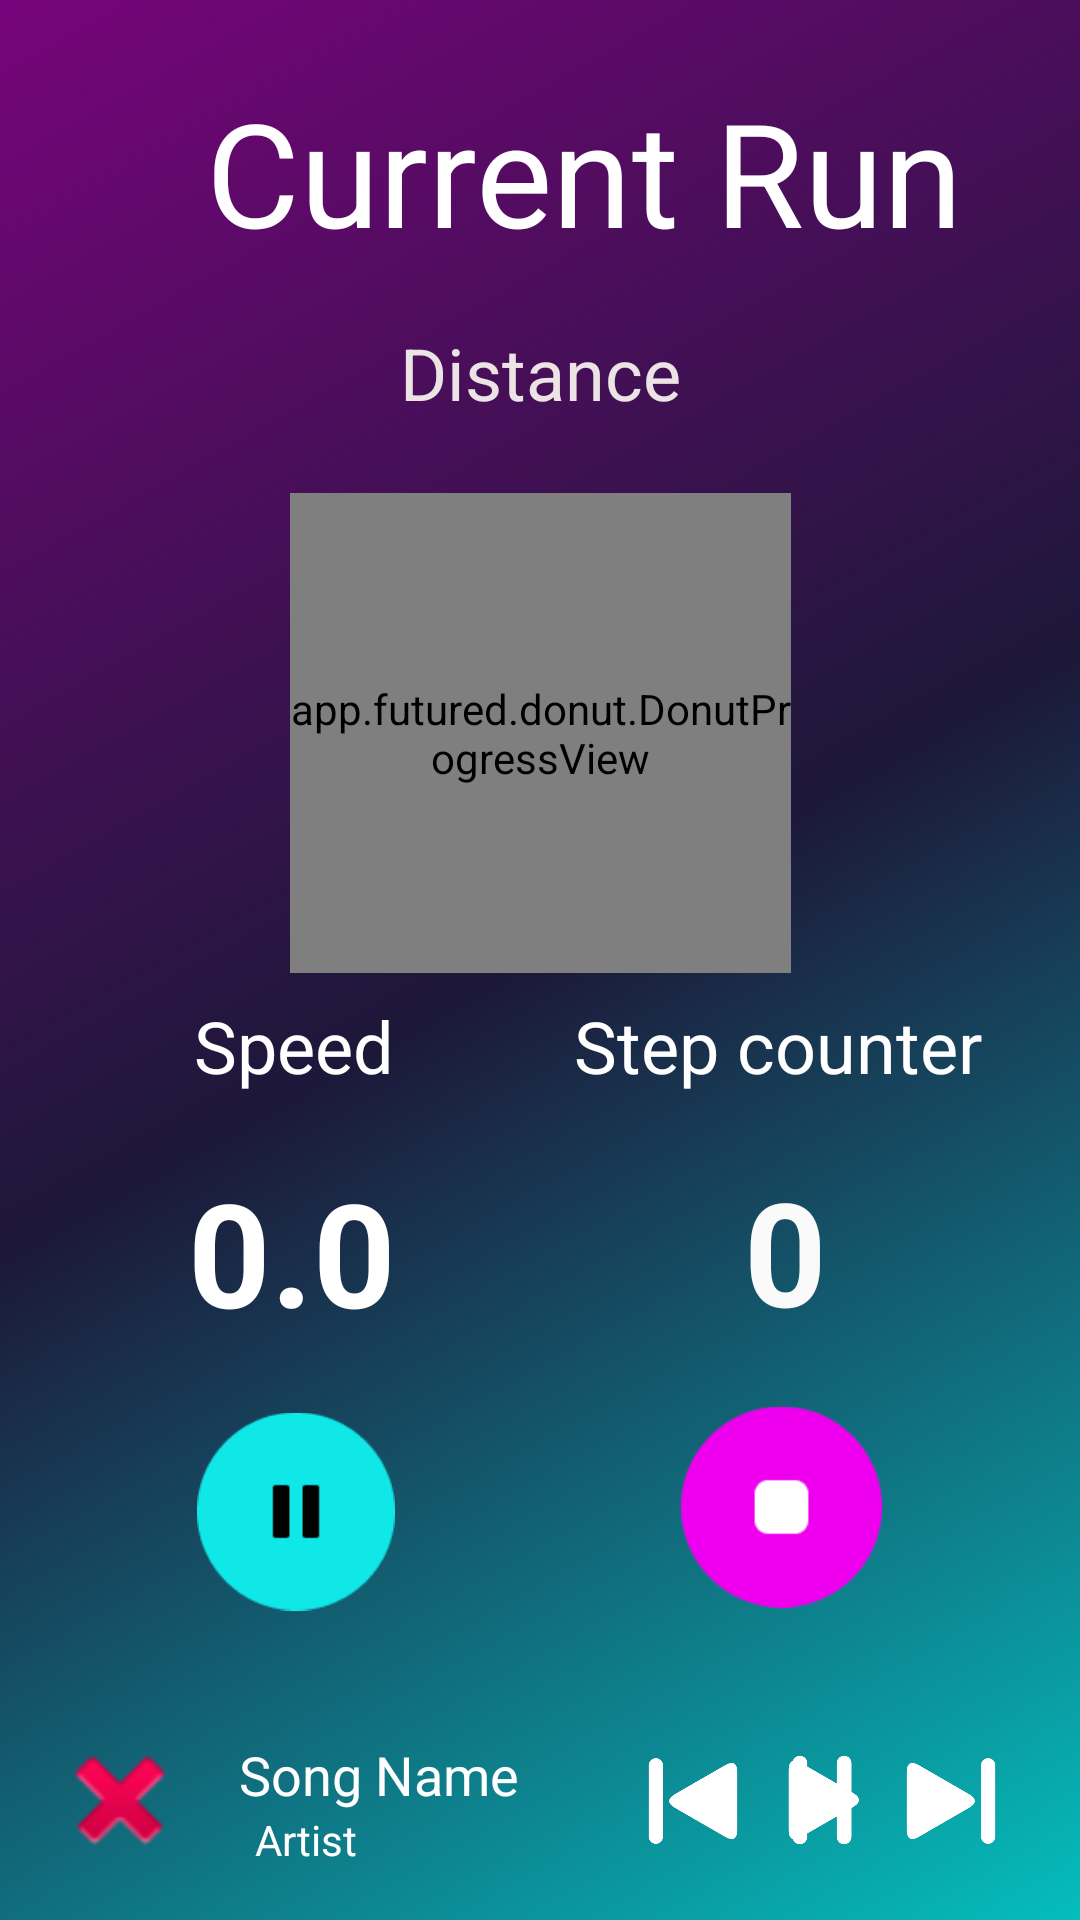

Write the Android layout XML for this screen, with the resource values it uses.
<!-- AndroidManifest.xml: application theme Theme.Temporun -->
<!-- res/layout/activity_run.xml -->
<?xml version="1.0" encoding="utf-8"?>
<androidx.constraintlayout.widget.ConstraintLayout xmlns:android="http://schemas.android.com/apk/res/android"
    xmlns:app="http://schemas.android.com/apk/res-auto"
    xmlns:tools="http://schemas.android.com/tools"
    android:layout_width="match_parent"
    android:layout_height="match_parent"
    android:background="@drawable/background_gradient"
    tools:context=".RunActivity">

    <TextView
        android:id="@+id/textViewTitle"
        android:layout_width="308dp"
        android:layout_height="70dp"
        android:layout_marginStart="15dp"
        android:layout_marginTop="25dp"
        android:text="Current Run"
        android:textAlignment="center"
        android:textColor="#FFFFFF"
        android:textSize="48sp"
        app:layout_constraintEnd_toEndOf="parent"
        app:layout_constraintHorizontal_bias="0.692"
        app:layout_constraintStart_toStartOf="parent"
        app:layout_constraintTop_toTopOf="parent" />

    <ImageView
        android:id="@+id/imageViewBackBtn"
        android:layout_width="30dp"
        android:layout_height="30dp"
        android:layout_marginStart="35dp"
        android:layout_marginTop="45dp"
        app:layout_constraintStart_toStartOf="parent"
        app:layout_constraintTop_toTopOf="parent"
        app:srcCompat="@drawable/back" />

    <TextView
        android:id="@+id/mainDisplay"
        android:layout_width="wrap_content"
        android:layout_height="wrap_content"
        android:text="00:00:00"
        android:textColor="#FFFFFF"
        android:textSize="34sp"
        app:layout_constraintBottom_toBottomOf="@+id/donutView"
        app:layout_constraintEnd_toEndOf="@+id/donutView"
        app:layout_constraintHorizontal_bias="0.555"
        app:layout_constraintStart_toStartOf="@+id/donutView"
        app:layout_constraintTop_toTopOf="@+id/donutView"
        app:layout_constraintVertical_bias="0.495" />

    <TextView
        android:id="@+id/textView4"
        android:layout_width="wrap_content"
        android:layout_height="wrap_content"
        android:text="Step counter"
        android:textColor="#FFFFFF"
        android:textSize="24sp"
        app:layout_constraintBottom_toBottomOf="parent"
        app:layout_constraintEnd_toEndOf="parent"
        app:layout_constraintHorizontal_bias="0.854"
        app:layout_constraintStart_toStartOf="parent"
        app:layout_constraintTop_toBottomOf="@+id/donutView"
        app:layout_constraintVertical_bias="0.028" />

    <TextView
        android:id="@+id/stepView"
        android:layout_width="wrap_content"
        android:layout_height="wrap_content"
        android:text="0"
        android:textColor="#FAFAFA"
        android:textSize="48sp"
        android:textStyle="bold"
        app:layout_constraintBottom_toBottomOf="parent"
        app:layout_constraintEnd_toEndOf="parent"
        app:layout_constraintHorizontal_bias="0.746"
        app:layout_constraintStart_toStartOf="parent"
        app:layout_constraintTop_toBottomOf="@+id/textView4"
        app:layout_constraintVertical_bias="0.095" />

    <TextView
        android:id="@+id/titleOption"
        android:layout_width="wrap_content"
        android:layout_height="wrap_content"
        android:text="Distance"
        android:textColor="#ECE4E4"
        android:textSize="24sp"
        app:layout_constraintBottom_toBottomOf="parent"
        app:layout_constraintEnd_toEndOf="parent"
        app:layout_constraintStart_toStartOf="parent"
        app:layout_constraintTop_toTopOf="parent"
        app:layout_constraintVertical_bias="0.178" />

    <TextView
        android:id="@+id/textView7"
        android:layout_width="wrap_content"
        android:layout_height="wrap_content"
        android:text="Speed"
        android:textColor="#FFFFFF"
        android:textSize="24sp"
        app:layout_constraintBottom_toBottomOf="parent"
        app:layout_constraintEnd_toEndOf="parent"
        app:layout_constraintHorizontal_bias="0.22"
        app:layout_constraintStart_toStartOf="parent"
        app:layout_constraintTop_toBottomOf="@+id/donutView"
        app:layout_constraintVertical_bias="0.028" />

    <TextView
        android:id="@+id/speedView"
        android:layout_width="wrap_content"
        android:layout_height="wrap_content"
        android:text="0.0"
        android:textColor="#FFFFFF"
        android:textSize="48sp"
        android:textStyle="bold"
        app:layout_constraintBottom_toBottomOf="parent"
        app:layout_constraintEnd_toEndOf="parent"
        app:layout_constraintHorizontal_bias="0.216"
        app:layout_constraintStart_toStartOf="parent"
        app:layout_constraintTop_toBottomOf="@+id/textView7"
        app:layout_constraintVertical_bias="0.096" />

    <ImageView
        android:id="@+id/pauseButton"
        android:layout_width="66dp"
        android:layout_height="77dp"
        app:layout_constraintBottom_toBottomOf="parent"
        app:layout_constraintEnd_toEndOf="parent"
        app:layout_constraintHorizontal_bias="0.223"
        app:layout_constraintStart_toStartOf="parent"
        app:layout_constraintTop_toBottomOf="@+id/speedView"
        app:layout_constraintVertical_bias="0.141"
        app:srcCompat="@drawable/bluepause2" />

    <ImageView
        android:id="@+id/stopBtn"
        android:layout_width="67dp"
        android:layout_height="74dp"
        app:layout_constraintBottom_toBottomOf="parent"
        app:layout_constraintEnd_toEndOf="parent"
        app:layout_constraintHorizontal_bias="0.59"
        app:layout_constraintStart_toEndOf="@+id/pauseButton"
        app:layout_constraintTop_toBottomOf="@+id/stepView"
        app:layout_constraintVertical_bias="0.141"
        app:srcCompat="@drawable/pinkstop" />


    <androidx.constraintlayout.widget.ConstraintLayout
        android:layout_width="match_parent"
        android:layout_height="wrap_content"
        app:layout_constraintBottom_toBottomOf="parent"
        app:layout_constraintEnd_toEndOf="parent"
        app:layout_constraintHorizontal_bias="0.0"
        app:layout_constraintStart_toStartOf="parent"
        app:layout_constraintTop_toTopOf="parent"
        app:layout_constraintVertical_bias="0.975">

        <ImageView
            android:id="@+id/playBtn"
            android:layout_width="30dp"
            android:layout_height="30dp"
            android:layout_marginStart="3dp"
            app:layout_constraintBottom_toBottomOf="parent"
            app:layout_constraintEnd_toStartOf="@+id/fwdMusicBtn"
            app:layout_constraintStart_toEndOf="@+id/backMusicBtn"
            app:layout_constraintTop_toTopOf="parent"
            app:srcCompat="@drawable/play" />

        <ImageView
            android:id="@+id/pauseBtn"
            android:layout_width="22dp"
            android:layout_height="30dp"
            app:layout_constraintBottom_toBottomOf="parent"
            app:layout_constraintEnd_toStartOf="@+id/fwdMusicBtn"
            app:layout_constraintStart_toEndOf="@+id/backMusicBtn"
            app:layout_constraintTop_toTopOf="parent"
            app:srcCompat="@drawable/pause" />

        <ImageView
            android:id="@+id/backMusicBtn"
            android:layout_width="30dp"
            android:layout_height="30dp"
            app:layout_constraintBottom_toBottomOf="parent"
            app:layout_constraintEnd_toStartOf="@+id/fwdMusicBtn"
            app:layout_constraintHorizontal_bias="0.794"
            app:layout_constraintStart_toStartOf="parent"
            app:layout_constraintTop_toTopOf="parent"
            app:layout_constraintVertical_bias="0.523"
            app:srcCompat="@drawable/backbtn" />

        <ImageView
            android:id="@+id/fwdMusicBtn"
            android:layout_width="30dp"
            android:layout_height="30dp"
            app:layout_constraintBottom_toBottomOf="parent"
            app:layout_constraintEnd_toEndOf="parent"
            app:layout_constraintHorizontal_bias="0.915"
            app:layout_constraintStart_toStartOf="parent"
            app:layout_constraintTop_toTopOf="parent"
            app:layout_constraintVertical_bias="0.523"
            app:srcCompat="@drawable/fwdbtn" />

        <ImageView
            android:id="@+id/albumPicture"
            android:layout_width="48dp"
            android:layout_height="51dp"
            app:layout_constraintBottom_toBottomOf="parent"
            app:layout_constraintEnd_toEndOf="parent"
            app:layout_constraintHorizontal_bias="0.051"
            app:layout_constraintStart_toStartOf="parent"
            app:layout_constraintTop_toTopOf="parent"
            app:srcCompat="@android:drawable/ic_delete" />

        <TextView
            android:id="@+id/songName3"
            android:layout_width="wrap_content"
            android:layout_height="wrap_content"
            android:text="Song Name"
            android:textColor="#FFFFFF"
            android:textSize="18sp"
            app:layout_constraintBottom_toBottomOf="parent"
            app:layout_constraintEnd_toStartOf="@+id/backMusicBtn"
            app:layout_constraintHorizontal_bias="0.269"
            app:layout_constraintStart_toEndOf="@+id/albumPicture"
            app:layout_constraintTop_toTopOf="parent"
            app:layout_constraintVertical_bias="0.185" />

        <TextView
            android:id="@+id/artistName"
            android:layout_width="wrap_content"
            android:layout_height="wrap_content"
            android:text="Artist"
            android:textColor="#FFFFFF"
            android:textSize="14sp"
            app:layout_constraintBottom_toBottomOf="parent"
            app:layout_constraintEnd_toEndOf="parent"
            app:layout_constraintHorizontal_bias="0.08"
            app:layout_constraintStart_toEndOf="@+id/albumPicture"
            app:layout_constraintTop_toBottomOf="@+id/songName3"
            app:layout_constraintVertical_bias="0.0" />
    </androidx.constraintlayout.widget.ConstraintLayout>

    <app.futured.donut.DonutProgressView
        android:id="@+id/donutView"
        android:layout_width="167dp"
        android:layout_height="160dp"
        app:donut_bgLineColor="#673AB7"
        app:donut_gapAngle="270"
        app:donut_gapWidth="20"
        app:donut_strokeWidth="10dp"
        app:layout_constraintBottom_toBottomOf="parent"
        app:layout_constraintEnd_toEndOf="parent"
        app:layout_constraintStart_toStartOf="parent"
        app:layout_constraintTop_toBottomOf="@+id/textViewTitle"
        app:layout_constraintVertical_bias="0.18" />


</androidx.constraintlayout.widget.ConstraintLayout>
<!-- resources referenced by this layout -->
<resources>
  <!-- drawable backbtn: png bitmap (drawable, 8340 bytes) -->
  <!-- drawable background_gradient (drawable) -->
  <?xml version="1.0" encoding="utf-8"?>
  <selector xmlns:android="http://schemas.android.com/apk/res/android">
      <item>
          <shape>
              <gradient
              android:startColor="#05bdbd"
              android:centerColor="#1c1839"
              android:endColor="#77047b"
              android:type="linear"
              android:angle="135"
                  />
          </shape>
      </item>
  </selector>
  <!-- drawable bluepause2: png bitmap (drawable, 1107 bytes) -->
  <!-- drawable fwdbtn: png bitmap (drawable, 8135 bytes) -->
  <!-- drawable pause: png bitmap (drawable, 4424 bytes) -->
  <!-- drawable pinkstop: png bitmap (drawable, 1197 bytes) -->
  <!-- drawable play: png bitmap (drawable, 6850 bytes) -->
  <style name="Theme.Temporun" parent="Theme.MaterialComponents.DayNight.DarkActionBar">
          
          <item name="colorPrimary">@color/purple_500</item>
          <item name="colorPrimaryVariant">@color/purple_700</item>
          <item name="colorOnPrimary">@color/white</item>
          
          <item name="colorSecondary">@color/teal_200</item>
          <item name="colorSecondaryVariant">@color/teal_700</item>
          <item name="colorOnSecondary">@color/black</item>
          
          <item name="android:statusBarColor" tools:targetApi="l">?attr/colorPrimaryVariant</item>
          
          <item name="windowActionBar">false</item>
          <item name="windowNoTitle">true</item>
          <item name="android:windowFullscreen">true</item>
      </style>
  <!-- not gathered from this repository: default colours our renderer supplied (Android Studio template values) -->
  <color name="purple_500">#FF6200EE</color>
  <color name="purple_700">#FF3700B3</color>
  <color name="teal_200">#FF03DAC5</color>
  <color name="teal_700">#FF018786</color>
  <color name="black">#FF000000</color>
  <color name="white">#FFFFFFFF</color>
</resources>
